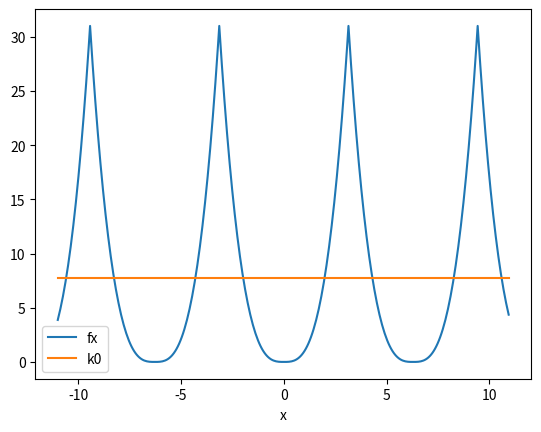
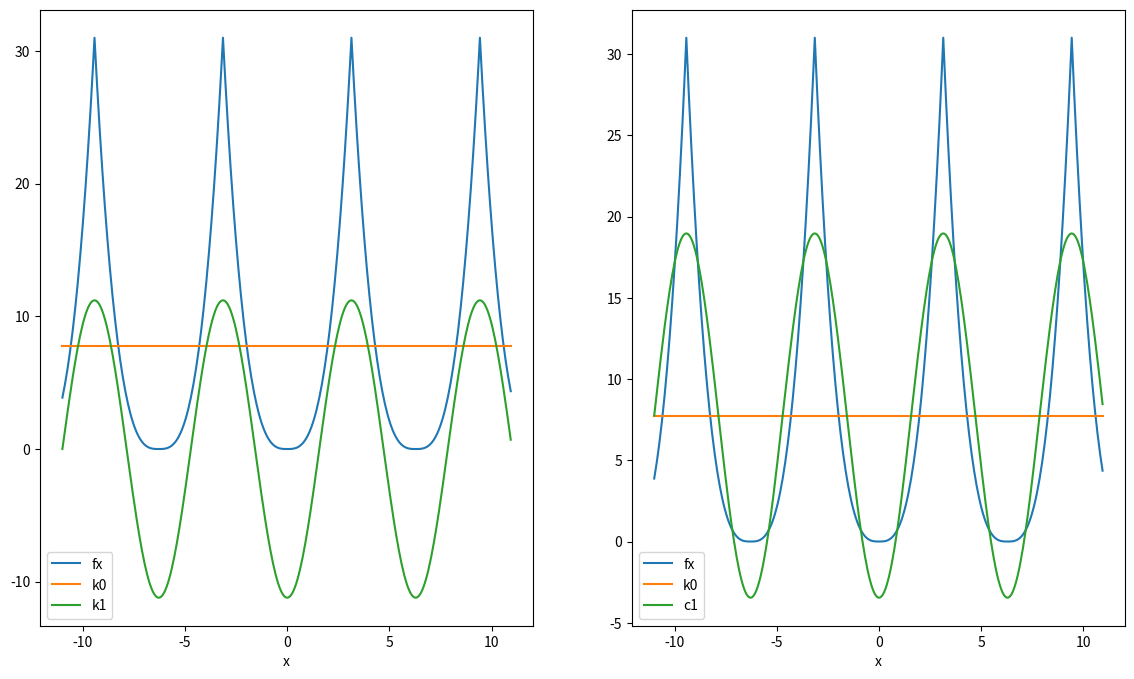
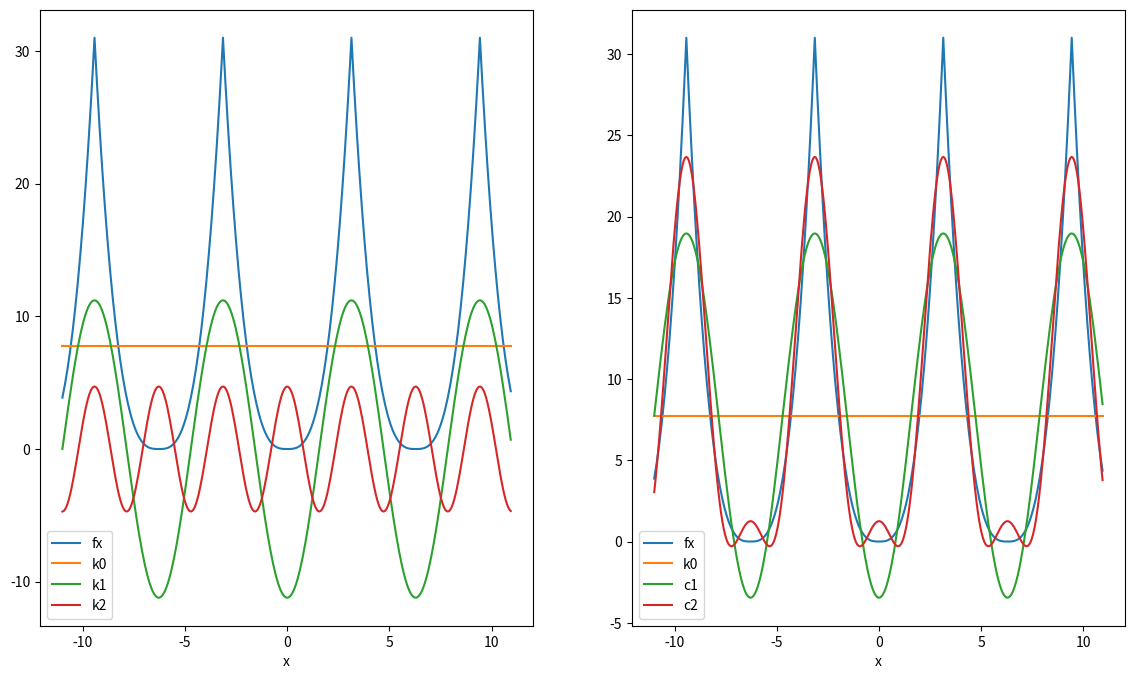
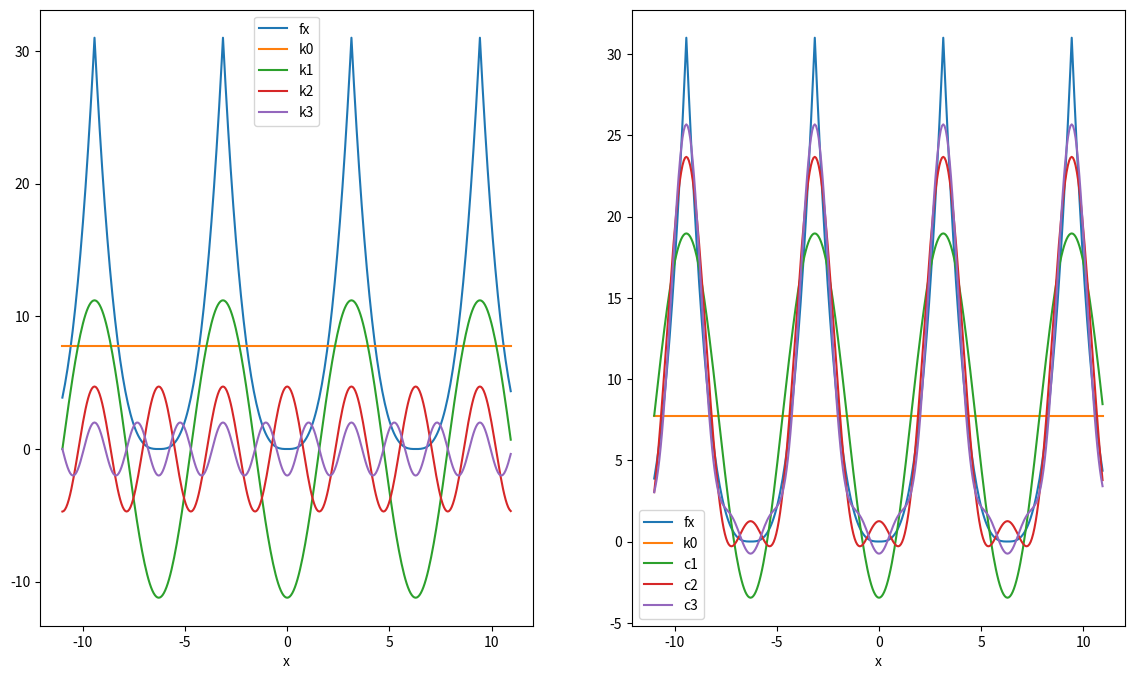
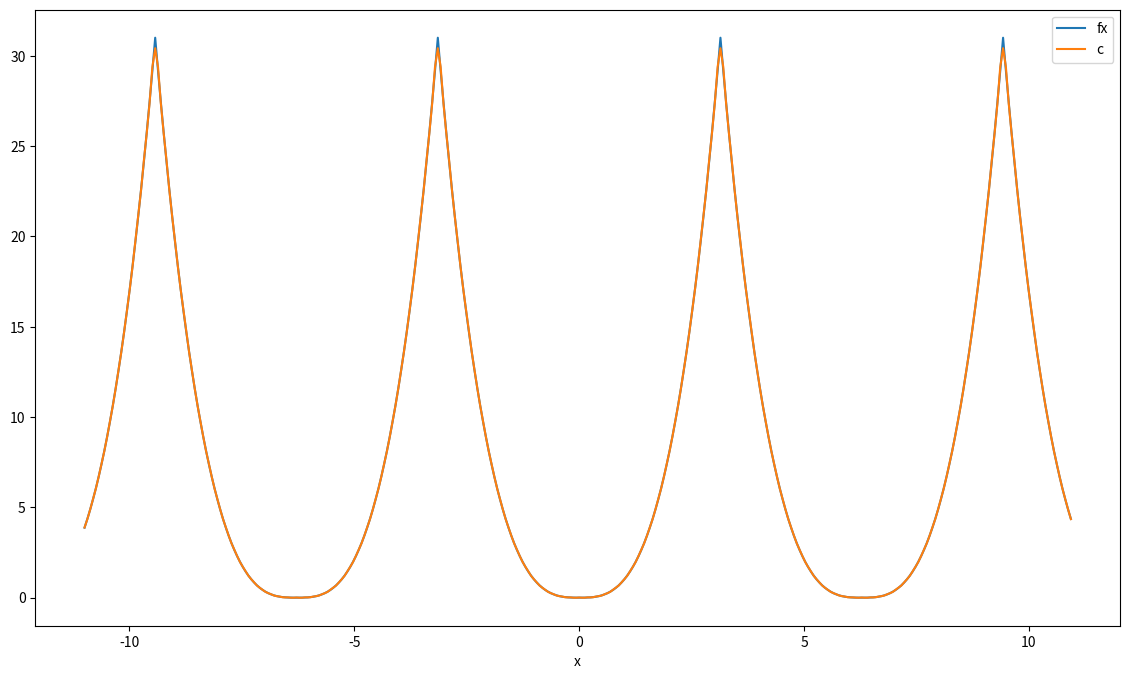

Write the Python code that produced these figures, in order.
#!/usr/bin/env python
# coding: utf-8

# <h1>Fourier Series: An Exercise</h1>
# 
# I'm refamiliarizing myself with the properties of Fourier series and Fourier transforms to better understand how these tools can be used in data analysis.  Toward that end, I've been working through a variety of exercises and proofs, and wanted to memorialize this work for future reference.  I thought it might also be beneficial to incorporate some graphs to illustrate in places.

# In[ ]:


import numpy as np
import pandas as pd
import matplotlib.pyplot as plt
import seaborn as sns


# <h2>Problem:</h2>
# 
# Expand the function \\(f(x) = x^3\\) in a Fourier cosine series on the interval \\( 0 \leq x \leq \pi \\).

# <h3><i>Answer:</i></h3>
# 
# We'll start with the calculation of the 0-th coefficient \\( a_0 \\) which is calculated using the equation
# 
# $$ a_0 = \frac{1}{\pi} \int_0^\pi x^3 dx = \frac{1}{\pi} \left( \frac{x^4}{4}\bigg|_0^\pi \right) = \frac{\pi^3}{4}$$
# 
# So the best horizontal line approximation for the function is given by \\( y = \frac{\pi^3}{4} \\).

# In[ ]:


x = pd.Series((np.arange(350)-175)/50*np.pi)
fx = abs(((x+np.pi) % (2*np.pi))-np.pi)**3
df = pd.DataFrame({'x': x, 'fx': fx})
df['k0'] = np.pi**3 / 4
df['c0'] = df['k0']

# Calculates l2 error for x, y, and an estimate e.
def l2_error(x, y, e):
    return sum(x.diff()[1:].reset_index(drop=True)
               .multiply(y[:-1].reset_index(drop=True)-e[:-1].reset_index(drop=True))**2)

print("L2 Error: " + str(l2_error(df['x'], df['fx'], df['c0'])))
df[['x', 'fx', 'k0']].plot.line(x='x')


# To calculate \\(a_k\\) for \\(k \ge 1\\), we need to solve
# 
# $$ a_k = \frac{2}{\pi} \int_0^\pi x^3 \cos(kx) dx $$
# 
# Using integration by parts, we get
# 
# $$ a_k = \frac{2}{\pi} \left( \frac{1}{k}x^3\sin(kx)\bigg|_0^\pi \right) - \frac{6}{\pi k} \int_0^\pi x^2 \sin(kx) dx$$
# 
# The term on the left evaluates to zero because \\(\sin(k\pi) = 0 \\) for all values of k.  Applying integration by parts a second time to the term on the right gets us
# 
# $$ a_k = -\frac{6}{\pi k} \left( -\frac{x^2}{k} \cos(kx) \bigg|_0^\pi \right) -\frac{12}{\pi k^2} \int_0^\pi x \cos(kx) dx $$
# 
# Note that \\( \cos(k \pi) \\) evaluates to 1 for even values of k and to -1 for odd values of k.  So for the term on the left, we have
# 
# $$ -\frac{6}{\pi k} \left( -\frac{x^2}{k} \cos(kx) \bigg|_0^\pi \right) = (-1)^k \frac{6 \pi}{k^2} $$
# 
# For the term on the right, we apply integration by parts one last time to get
# 
# $$-\frac{12}{\pi k^2} \int_0^\pi x \cos(kx) dx = -\frac{12x}{\pi k^3}\sin(kx)\bigg|_0^\pi +\frac{12}{\pi k^3} \int_0^\pi \sin(kx)dx $$
# 
# As above, the term on the left is identically zero for all values of k.  The term on the right evaluates to 
# 
# $$ -\frac{12}{\pi k^4} \cos(kx) \bigg|_0^\pi $$
# 
# As indicated earlier, \\( \cos(k\pi) \\) is 1 when k is even and is -1 when k is odd.  Thus we now have the full calculation for \\( a_k \\):
# 
# $$ a_k = (-1)^k \frac{6 \pi}{k^2} -\frac{12}{\pi k^4}\left( (-1)^k - 1 \right) $$

# In[ ]:


# Calculation of the Fourier coefficients for x^3
def get_x3_Fourier_Coefficient(k):
    return (-1)**k * 6.0 * np.pi / k**2 - 12.0 / (np.pi * k**4) * ((-1)**k - 1)


# Armed with this information, we can now demonstrate how to approximate our original function with successive refinements of the Fourier series.  We'll start with approximation with the constant \\(a_0\\) and the first series with \\(k=1\\).  The graph on the left shows the original function, the horizontal line, and the first Fourier series approximation individually.  The graph on the right combines \\(a_0\\) and function for \\(k=1\\).

# In[ ]:


df['k1'] = get_x3_Fourier_Coefficient(1) * np.cos(x)
df['c1'] = df['k0'] + df['k1']
print("L2 Error: " + str(l2_error(df['x'], df['fx'], df['c1'])))
fig1, ax = plt.subplots(1, 2, figsize=(14,8), sharex=True)
df[['x', 'fx', 'k0', 'k1']].plot.line(x='x', ax=ax[0])
df[['x', 'fx', 'k0', 'c1']].plot.line(x='x', ax=ax[1])


# Next, we add in the approximation for \\(k=2\\).

# In[ ]:


df['k2'] = get_x3_Fourier_Coefficient(2) * np.cos(2 * df['x'])
df['c2'] = df['c1'] + df['k2']
print("L2 Error: " + str(l2_error(df['x'], df['fx'], df['c2'])))
fig1, ax = plt.subplots(1, 2, figsize=(14,8), sharex=True)
df[['x', 'fx', 'k0', 'k1', 'k2']].plot.line(x='x', ax=ax[0])
df[['x', 'fx', 'k0', 'c1', 'c2']].plot.line(x='x', ax=ax[1])


# One more step, showing the inclusion of \\(k=3\\).

# In[ ]:


df['k3'] = get_x3_Fourier_Coefficient(3) * np.cos(3 * df['x'])
df['c3'] = df['c2'] + df['k3']
print("L2 Error: " + str(l2_error(df['x'], df['fx'], df['c3'])))
fig1, ax = plt.subplots(1, 2, figsize=(14,8), sharex=True)
df[['x', 'fx', 'k0', 'k1', 'k2', 'k3']].plot.line(x='x', ax=ax[0])
df[['x', 'fx', 'k0', 'c1', 'c2', 'c3']].plot.line(x='x', ax=ax[1])


# And now let's show the approximation when we include all of the approximations up to \\(k=32\\).  Aside from the neighborhoods around the peaks, the approximation is pretty close to indistinguishable from the original function.

# In[ ]:


df['c'] = df['k0']
for i in np.arange(32):
    df['c'] = df['c'] + get_x3_Fourier_Coefficient(i+1) * np.cos((i+1) * df['x'])
print("L2 Error: " + str(l2_error(df['x'], df['fx'], df['c'])))
fig2, ax2 = plt.subplots(1, 1, figsize=(14,8), sharex=True)
df[['x', 'fx', 'c']].plot.line(x='x', ax=ax2)

